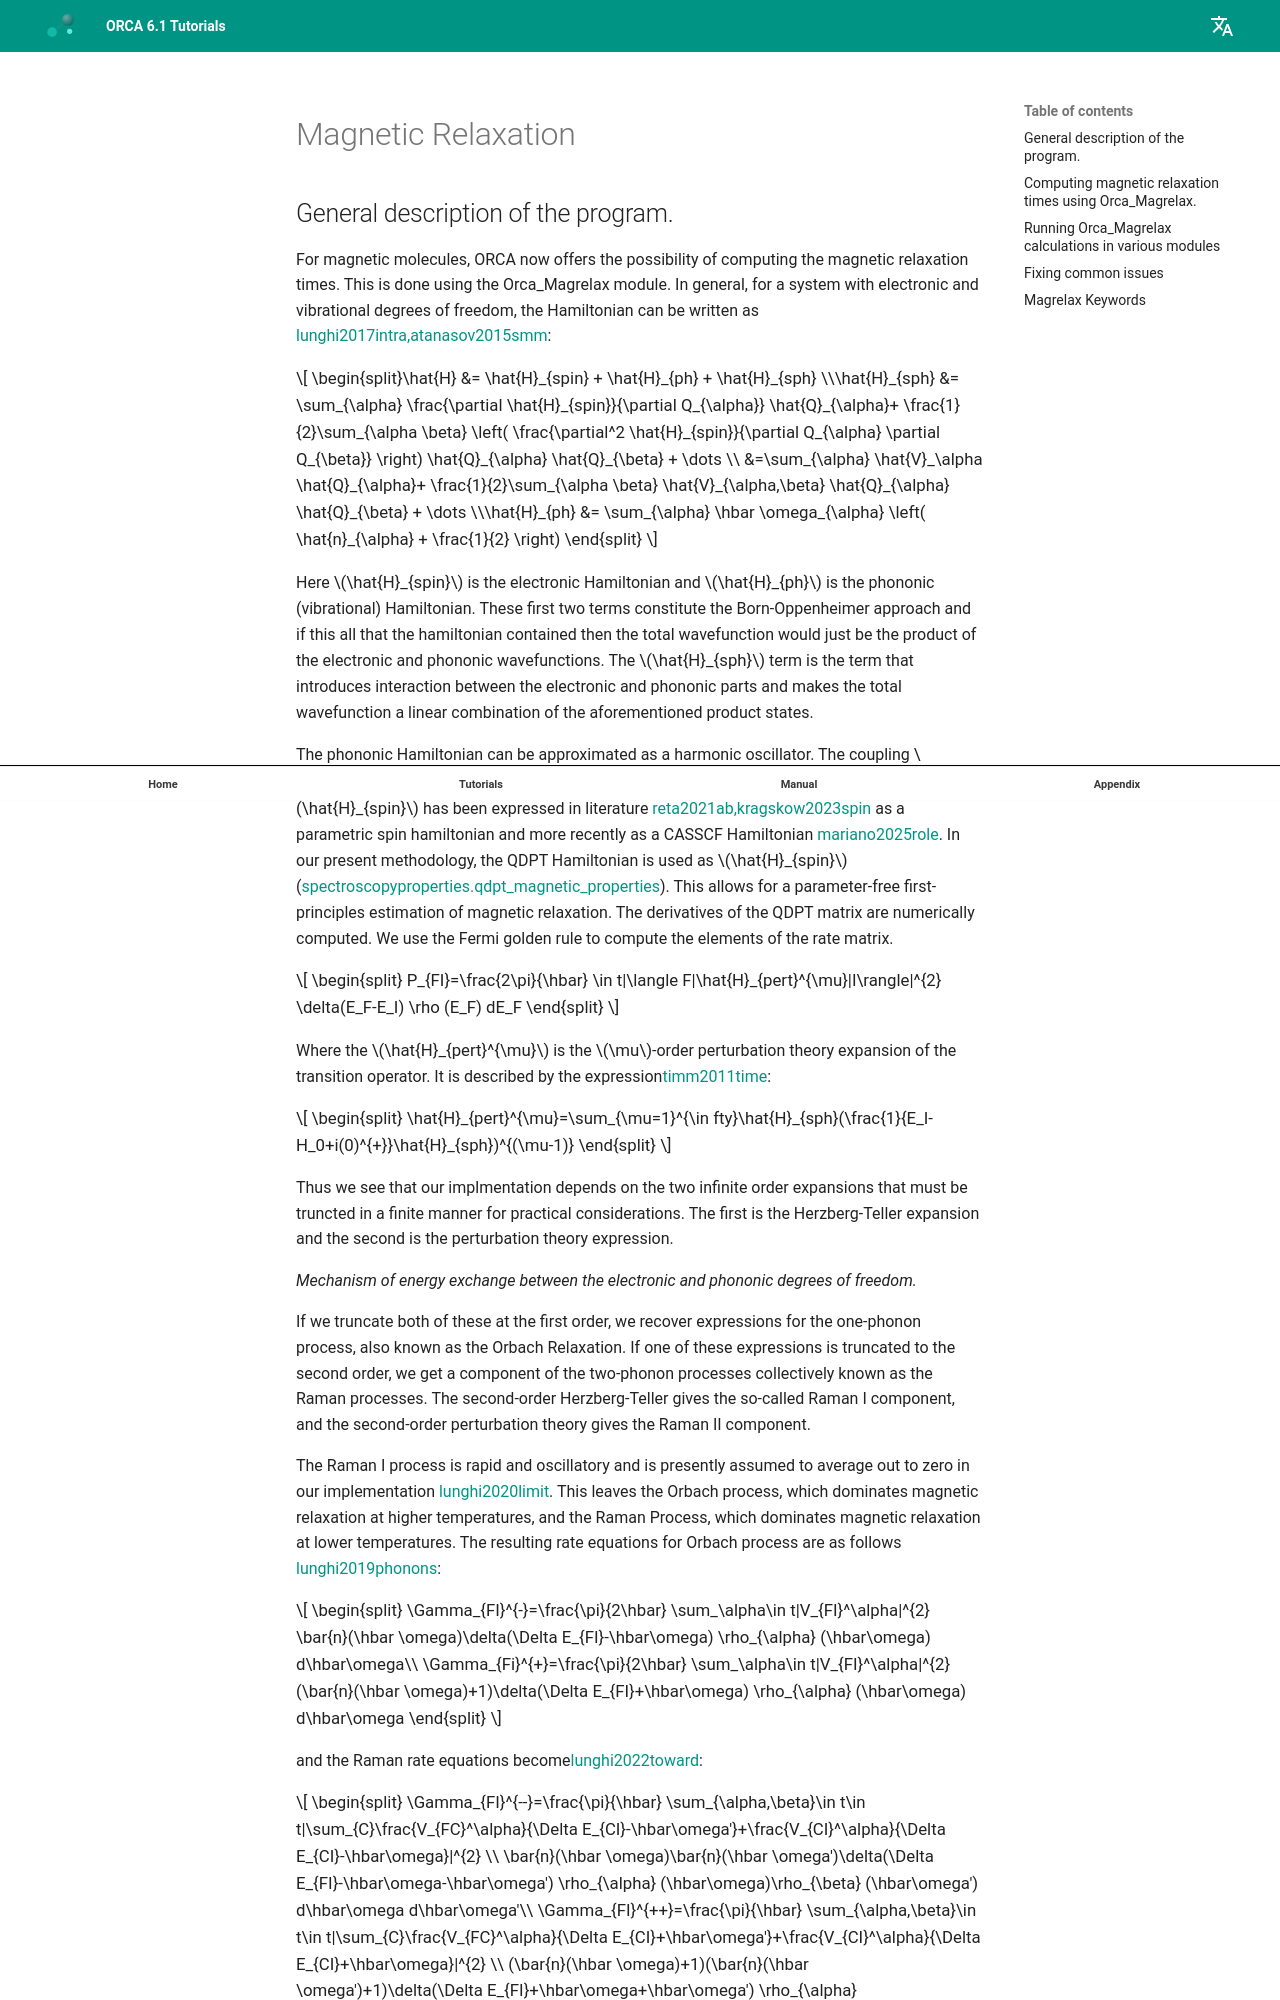

repository: wxyhgk/orca-docs · page: manual/contents/spectroscopyproperties/magrelax/index.html · generator: mkdocs



<a id="sec:spectroscopyproperties.magrelax"></a>
# Magnetic Relaxation

<a id="sec:spectroscopyproperties.magrelax.general"></a>
## General description of the program.

For magnetic molecules, ORCA now offers the possibility of computing the magnetic relaxation times. This is done using the Orca_Magrelax module.
In general, for a system with electronic and vibrational degrees of freedom, the Hamiltonian can be written as [lunghi2017intra,atanasov2015smm](../../bibliography.md):

$$
\begin{split}\hat{H} &= \hat{H}_{spin} + \hat{H}_{ph} + \hat{H}_{sph} \\\hat{H}_{sph} &= \sum_{\alpha} \frac{\partial \hat{H}_{spin}}{\partial Q_{\alpha}} \hat{Q}_{\alpha}+ \frac{1}{2}\sum_{\alpha \beta} \left( \frac{\partial^2 \hat{H}_{spin}}{\partial Q_{\alpha} \partial Q_{\beta}} \right) \hat{Q}_{\alpha} \hat{Q}_{\beta} + \dots \\
&=\sum_{\alpha} \hat{V}_\alpha \hat{Q}_{\alpha}+ \frac{1}{2}\sum_{\alpha \beta} \hat{V}_{\alpha,\beta} \hat{Q}_{\alpha} \hat{Q}_{\beta} + \dots \\\hat{H}_{ph} &= \sum_{\alpha} \hbar \omega_{\alpha} \left( \hat{n}_{\alpha} + \frac{1}{2} \right)
\end{split}
$$

Here $\hat{H}_{spin}$ is the electronic Hamiltonian and $\hat{H}_{ph}$ is the phononic (vibrational) Hamiltonian. These first two terms constitute the Born-Oppenheimer approach and if this all that the hamiltonian contained then the total wavefunction would just be the product of the electronic and phononic wavefunctions. The $\hat{H}_{sph}$ term is the term that introduces interaction between the electronic and phononic parts and makes the total wavefunction a linear combination of the aforementioned product states.

The phononic Hamiltonian can be approximated as a harmonic oscillator. The coupling $\hat{H}_{sph}$ is usually expressed as a Herzberg-Teller expansion of $\hat{H}_{spin}$.
The $\hat{H}_{spin}$ has been expressed in literature [reta2021ab,kragskow2023spin](../../bibliography.md) as a parametric spin hamiltonian and more recently as a CASSCF Hamiltonian [mariano2025role](../../bibliography.md). In our present methodology, the QDPT Hamiltonian is used as $\hat{H}_{spin}$([spectroscopyproperties.qdpt_magnetic_properties](#sec:spectroscopyproperties.qdpt_magnetic_properties)). This allows for a parameter-free first-principles estimation of magnetic relaxation. The derivatives of the QDPT matrix are numerically computed.
We use the Fermi golden rule to compute the elements of the rate matrix.

$$
\begin{split}
P_{FI}=\frac{2\pi}{\hbar} \in t|\langle F|\hat{H}_{pert}^{\mu}|I\rangle|^{2} \delta(E_F-E_I) \rho (E_F) dE_F
\end{split}
$$

Where the $\hat{H}_{pert}^{\mu}$ is the $\mu$-order perturbation theory expansion of the transition operator. It is described by the expression[timm2011time](../../bibliography.md):

$$
\begin{split}
\hat{H}_{pert}^{\mu}=\sum_{\mu=1}^{\in fty}\hat{H}_{sph}(\frac{1}{E_I-H_0+i(0)^{+}}\hat{H}_{sph})^{(\mu-1)}
\end{split}
$$

Thus we see that our implmentation depends on the two infinite order expansions that must be truncted in a finite manner for practical considerations. The first is the Herzberg-Teller expansion and the second is the perturbation theory expression. 

<a id="fig:relaxation mechanisms"></a>
*Mechanism of energy exchange between the electronic and phononic degrees of freedom.*

If we truncate both of these at the first order, we recover expressions for the one-phonon process, also known as the Orbach Relaxation. If one of these expressions is truncated to the second order, we get a component of the two-phonon processes collectively known as the Raman processes. The second-order Herzberg-Teller gives the so-called Raman I component, and the second-order perturbation theory gives the Raman II component.

The Raman I process is rapid and oscillatory and is presently assumed to average out to zero in our implementation [lunghi2020limit](../../bibliography.md). This leaves the Orbach process, which dominates magnetic relaxation at higher temperatures, and the Raman Process, which dominates magnetic relaxation at lower temperatures.
The resulting rate equations for Orbach process are as follows [lunghi2019phonons](../../bibliography.md):

$$
\begin{split}
\Gamma_{FI}^{-}=\frac{\pi}{2\hbar} \sum_\alpha\in t|V_{FI}^\alpha|^{2} \bar{n}(\hbar \omega)\delta(\Delta E_{FI}-\hbar\omega) \rho_{\alpha} (\hbar\omega) d\hbar\omega\\
\Gamma_{Fi}^{+}=\frac{\pi}{2\hbar} \sum_\alpha\in t|V_{FI}^\alpha|^{2} (\bar{n}(\hbar \omega)+1)\delta(\Delta E_{FI}+\hbar\omega) \rho_{\alpha} (\hbar\omega) d\hbar\omega
\end{split}
$$

and the Raman rate equations become[lunghi2022toward](../../bibliography.md):
